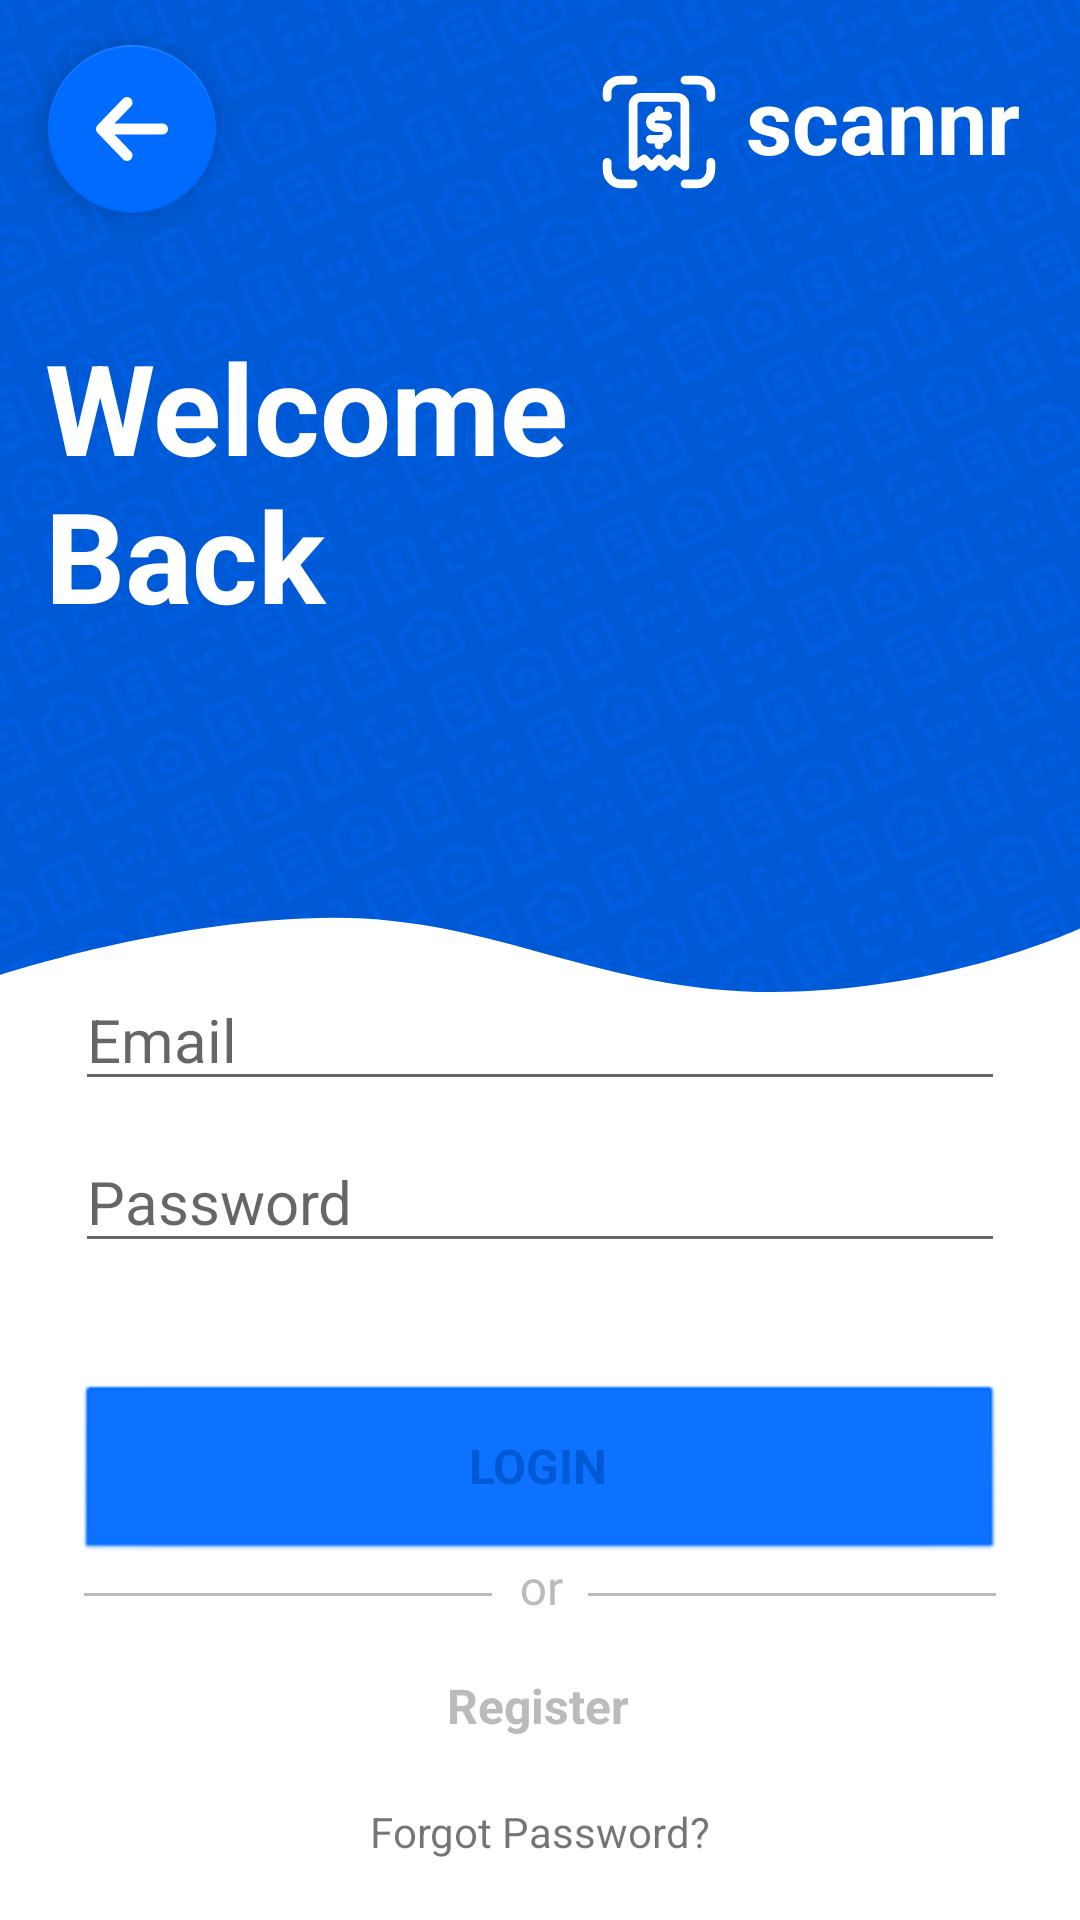

Produce the Android XML layout that renders to this screen, including the resource entries it uses.
<!-- AndroidManifest.xml: application theme Theme.Scannr.NoActionBar -->
<!-- res/layout/activity_login.xml -->
<?xml version="1.0" encoding="utf-8"?>
<androidx.constraintlayout.widget.ConstraintLayout xmlns:android="http://schemas.android.com/apk/res/android"
    xmlns:app="http://schemas.android.com/apk/res-auto"
    xmlns:tools="http://schemas.android.com/tools"
    android:layout_width="match_parent"
    android:layout_height="match_parent"
    android:animateLayoutChanges="true"
    android:orientation="vertical"
    android:background="@color/primaryDark">

    <ImageView
        android:id="@+id/imageView"
        android:layout_width="100dp"
        android:layout_height="100dp"
        android:contentDescription="@string/scannr"
        android:rotation="-25"
        android:scaleX="10"
        android:scaleY="10"
        app:layout_constraintBottom_toBottomOf="parent"
        app:layout_constraintEnd_toEndOf="parent"
        app:layout_constraintStart_toStartOf="parent"
        app:layout_constraintTop_toTopOf="parent"
        app:srcCompat="@drawable/icon_bg" />

    <ImageView
        android:id="@+id/imageView2"
        android:layout_width="wrap_content"
        android:layout_height="wrap_content"
        android:contentDescription="@string/scannr"
        app:layout_constraintBottom_toBottomOf="parent"
        app:layout_constraintDimensionRatio="0"
        app:layout_constraintEnd_toEndOf="parent"
        app:layout_constraintStart_toStartOf="parent"
        app:layout_constraintTop_toBottomOf="@+id/imageView"
        app:layout_constraintVertical_bias="0.6"
        app:srcCompat="@drawable/poly_bg2" />

    <ImageView
        android:id="@+id/imageView5"
        android:layout_width="wrap_content"
        android:layout_height="wrap_content"
        android:contentDescription="@string/scannr"
        app:layout_constraintBottom_toBottomOf="parent"
        app:layout_constraintDimensionRatio="0"
        app:layout_constraintEnd_toEndOf="parent"
        app:layout_constraintStart_toStartOf="parent"
        app:layout_constraintTop_toBottomOf="@+id/imageView"
        app:layout_constraintVertical_bias="0.52"
        app:srcCompat="@drawable/poly_bg2" />

    <ImageView
        android:id="@+id/imageView3"
        android:layout_width="wrap_content"
        android:layout_height="wrap_content"
        android:contentDescription="@string/scannr"
        android:translationX="25dp"
        android:translationY="-10dp"
        app:layout_constraintEnd_toStartOf="@+id/textView"
        app:layout_constraintTop_toTopOf="parent"
        app:srcCompat="@drawable/logo" />

    <TextView
        android:id="@+id/textView"
        android:layout_width="wrap_content"
        android:layout_height="wrap_content"
        android:layout_marginEnd="20dp"
        android:contentDescription="@string/scannr"
        android:text="@string/landing_title"
        android:textColor="@color/white"
        android:textSize="30sp"
        android:textStyle="bold"
        app:layout_constraintBottom_toBottomOf="@+id/imageView3"
        app:layout_constraintEnd_toEndOf="parent"
        app:layout_constraintTop_toTopOf="parent"
        app:layout_constraintVertical_bias="0.29000002"
        tools:text="@string/landing_title" />

    <com.google.android.material.floatingactionbutton.FloatingActionButton
        android:id="@+id/backButtonLogin"
        android:layout_width="wrap_content"
        android:layout_height="wrap_content"
        android:layout_gravity="top|top"
        android:layout_margin="16dp"
        android:contentDescription="@string/backButton"
        android:src="@drawable/back_arrow_icon"
        app:backgroundTint="@color/primary"
        app:layout_constraintBottom_toBottomOf="@+id/textView"
        app:layout_constraintEnd_toEndOf="parent"
        app:layout_constraintHorizontal_bias="0.0"
        app:layout_constraintStart_toStartOf="parent"
        app:layout_constraintTop_toTopOf="@+id/textView"
        app:layout_constraintVertical_bias="0.44"
        app:tint="@color/white" />

    <TextView
        android:id="@+id/scannr_register"
        android:layout_width="200dp"
        android:layout_height="wrap_content"
        android:layout_gravity="center"
        android:layout_marginStart="15dp"
        android:text="@string/login_slogan"
        android:textColor="@color/white"
        android:textSize="42sp"
        android:textStyle="bold"
        app:layout_constraintBottom_toTopOf="@+id/emailLogin"
        app:layout_constraintEnd_toEndOf="parent"
        app:layout_constraintHorizontal_bias="0.0"
        app:layout_constraintStart_toStartOf="parent"
        app:layout_constraintTop_toBottomOf="@+id/textView"
        app:layout_constraintVertical_bias="0.3" />

    <EditText
        android:id="@+id/emailLogin"
        android:layout_width="match_parent"
        android:layout_height="wrap_content"
        android:layout_gravity="center"
        android:layout_marginStart="25dp"
        android:layout_marginEnd="25dp"
        android:layout_marginBottom="10dp"
        android:autofillHints="emailAddress"
        android:ems="10"
        android:hint="@string/email"
        android:inputType="textEmailAddress"
        android:textSize="20sp"
        app:layout_constraintBottom_toTopOf="@+id/passwordLogin"
        app:layout_constraintEnd_toEndOf="parent"
        app:layout_constraintHorizontal_bias="0.0"
        app:layout_constraintStart_toStartOf="parent" />

    <EditText
        android:id="@+id/passwordLogin"
        android:layout_width="match_parent"
        android:layout_height="wrap_content"
        android:layout_gravity="center"
        android:layout_marginStart="25dp"
        android:layout_marginEnd="25dp"
        android:layout_marginBottom="40dp"
        android:autofillHints="password"
        android:ems="10"
        android:hint="@string/password"
        android:inputType="textPassword"
        android:textSize="20sp"
        app:layout_constraintBottom_toTopOf="@+id/buttonLogin"
        app:layout_constraintEnd_toEndOf="parent"
        app:layout_constraintHorizontal_bias="0.0"
        app:layout_constraintStart_toStartOf="parent" />

    <Button
        android:id="@+id/registerLogin"
        android:layout_width="0dp"
        android:layout_height="60dp"
        android:layout_marginStart="25dp"
        android:layout_marginEnd="25dp"
        android:backgroundTint="@color/white"
        android:cursorVisible="true"
        android:elevation="0dp"
        android:stateListAnimator="@null"
        android:text="@string/register"
        android:textColor="@color/gray"
        android:textSize="16sp"
        android:textStyle="bold"
        android:theme="@style/Theme.Scannr.Button.BorderGray"
        app:layout_constraintBottom_toTopOf="@+id/forgotPasswordLogin"
        app:layout_constraintEnd_toEndOf="parent"
        app:layout_constraintHorizontal_bias="0.0"
        app:layout_constraintStart_toStartOf="parent"
        app:rippleColor="@color/light_gray"
        app:strokeColor="@color/gray"
        app:strokeWidth="1dp" />

    <Button
        android:id="@+id/buttonLogin"
        android:layout_width="0dp"
        android:layout_height="60dp"
        android:layout_marginStart="25dp"
        android:layout_marginEnd="25dp"
        android:layout_marginBottom="5dp"
        android:backgroundTint="@color/primary"
        android:elevation="0dp"
        android:hapticFeedbackEnabled="false"
        android:stateListAnimator="@null"
        android:text="@string/login"
        android:textSize="16sp"
        android:textStyle="bold"
        android:theme="@style/Theme.Scannr.Button.BorderWhite"
        app:layout_constraintBottom_toTopOf="@+id/imageView4"
        app:layout_constraintEnd_toEndOf="parent"
        app:layout_constraintHorizontal_bias="0.0"
        app:layout_constraintStart_toStartOf="parent"
        app:strokeColor="@color/primary"
        app:strokeWidth="1dp" />

    <ImageView
        android:id="@+id/imageView4"
        android:layout_width="wrap_content"
        android:layout_height="wrap_content"
        android:layout_marginBottom="5dp"
        app:layout_constraintBottom_toTopOf="@+id/registerLogin"
        app:layout_constraintEnd_toEndOf="parent"
        app:layout_constraintStart_toStartOf="parent"
        app:srcCompat="@drawable/or_separator" />

    <TextView
        android:id="@+id/forgotPasswordLogin"
        android:layout_width="wrap_content"
        android:layout_height="wrap_content"
        android:layout_gravity="center"
        android:layout_marginBottom="20dp"
        android:text="@string/forgot_password_modal_title"
        app:layout_constraintBottom_toBottomOf="parent"
        app:layout_constraintEnd_toEndOf="@+id/registerLogin"
        app:layout_constraintStart_toStartOf="@+id/registerLogin" />

</androidx.constraintlayout.widget.ConstraintLayout>
<!-- resources referenced by this layout -->
<resources>
  <color name="gray">#BBB</color>
  <color name="light_gray">#EEE</color>
  <color name="primary">#006BFF</color>
  <color name="primaryDark">#0059D4</color>
  <color name="white">#FFFFFFFF</color>
  <!-- drawable back_arrow_icon (drawable) -->
  <?xml version="1.0" encoding="utf-8"?>
  <vector xmlns:android="http://schemas.android.com/apk/res/android"
      android:width="65dp"
      android:height="58dp"
      android:viewportWidth="65"
      android:viewportHeight="58">
      <path
          android:strokeColor="#FFFFFFFF"
          android:strokeWidth="10"
          android:strokeLineCap="round"
          android:strokeLineJoin="round"
          android:pathData="M5 29h55M5 29l23 24M5 29L28 5"/>
  </vector>
  <!-- drawable poly_bg2 (drawable) -->
  <?xml version="1.0" encoding="utf-8"?>
  <vector xmlns:android="http://schemas.android.com/apk/res/android"
      android:width="1000dp"
      android:height="1000dp"
      android:viewportWidth="360"
      android:viewportHeight="443">
      <group>
          <path
              android:fillColor="#FFFFFFFF"
              android:pathData="M257.5 52.5c57.5 0 102.5-26 102.5-26V443H0V45.5S57.5 22 111.5 22s88.5 30.5 146 30.5Z"/>
      </group>
  </vector>
  <string name="backButton">Back</string>
  <string name="email">Email</string>
  <string name="forgot_password_modal_title">Forgot Password?</string>
  <string name="landing_title">scannr</string>
  <string name="login">LOGIN</string>
  <string name="login_slogan">Welcome Back</string>
  <string name="password">Password</string>
  <string name="register">Register</string>
  <string name="scannr">SCANNR</string>
  <style name="Theme.Scannr.Button.BorderGray" parent="Theme.Scannr.NoActionBar">
          <item name="android:buttonStyle">@style/button.BorderGray</item>
      </style>
  <style name="Theme.Scannr.Button.BorderWhite" parent="Theme.Scannr.NoActionBar">
          <item name="android:buttonStyle">@style/button.BorderWhite</item>
      </style>
  <style name="Theme.Scannr.NoActionBar">
          <item name="windowActionBar">false</item>
          <item name="windowNoTitle">true</item>
  
      </style>
  <style name="button.BorderGray" parent="@android:style/Widget.Button">
          <item name="android:backgroundTint">@color/white</item>
          <item name="android:textColor">@color/gray</item>
          <item name="android:strokeColor">@color/gray</item>
          <item name="android:strokeWidth">1</item>
          <item name="android:stateListAnimator">@null</item>
          <item name="android:textSize">16sp</item>
          <item name="android:textStyle">bold</item>
          <item name="android:shadowRadius">0.2</item>
          <item name="android:focusable">true</item>
          <item name="android:clickable">true</item>
      </style>
  <style name="button.BorderWhite" parent="@android:style/Widget.Button">
          <item name="android:backgroundTint">@color/white</item>
          <item name="android:textColor">@color/primaryDark</item>
          <item name="android:strokeColor">@color/white</item>
          <item name="android:strokeWidth">1</item>
          <item name="android:stateListAnimator">@null</item>
          <item name="android:textSize">16sp</item>
          <item name="android:textStyle">bold</item>
          <item name="android:shadowRadius">0.2</item>
          <item name="android:focusable">true</item>
          <item name="android:clickable">true</item>
      </style>
</resources>
